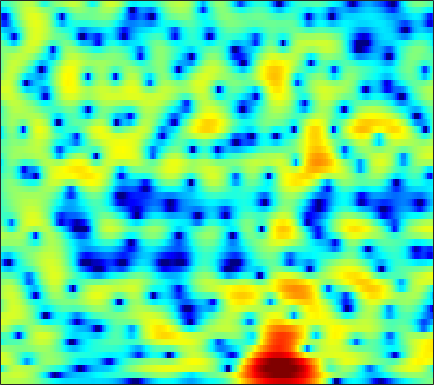

Source data for this figure (header and first rows):
2.1221, 2.07, 2.0238, 2.0045, 1.9985, 1.9943, 1.9847, 1.968, 1.9127, 1.835, 1.6943, 1.5645, 1.3414, 1.0538, 0.79914, 0.41539, -0.032017, -0.41822, -0.97169, -1.5773, -2.2187, -2.7116, -3.3771, -4.017
2.21, 2.236, 2.337, 2.486, 2.604, 2.751, 2.86, 2.904, 2.904, 2.826, 2.653, 2.461, 2.111, 1.646, 1.207, 0.5056, -0.3669, -1.138, -2.366, -3.856, -5.68, -7.345, -10.12, -13.86
-4.792, -2.632, -0.6872, 0.5957, 1.268, 1.873, 2.217, 2.357, 2.402, 2.331, 2.182, 2.038, 1.82, 1.582, 1.379, 1.107, 0.7736, 0.4957, 0.05239, -0.4381, -0.9945, -1.434, -2.026, -2.593
3.368, 3.251, 3.061, 2.764, 2.428, 1.796, 0.899, 0.007018, -1.509, -3.514, -6.011, -8.029, -9.399, -8.031, -6.232, -4.049, -2.373, -1.422, -0.4621, 0.1905, 0.6229, 0.8102, 0.9261, 0.9096
3.459, 3.14, 2.68, 2.17, 1.739, 1.081, 0.315, -0.3454, -1.332, -2.386, -3.353, -3.889, -4.154, -3.845, -3.325, -2.452, -1.564, -0.9647, -0.3145, 0.1754, 0.5063, 0.65, 0.7229, 0.6681
0.7494, 0.6247, 0.4853, 0.3753, 0.2879, 0.165, 0.04518, -0.05372, -0.1581, -0.2298, -0.2442, -0.2016, -0.07979, 0.1264, 0.3062, 0.5484, 0.8087, 0.9733, 1.137, 1.216, 1.19, 1.084, 0.8302, 0.4272
-4.34, -3.454, -2.628, -2.165, -2.002, -1.956, -1.974, -1.951, -1.794, -1.44, -0.9012, -0.4253, 0.2543, 0.9178, 1.38, 1.9, 2.313, 2.538, 2.73, 2.771, 2.662, 2.477, 2.077, 1.491
-2.811, -2.328, -2.145, -2.511, -3.228, -4.882, -7.668, -10.9, -15.63, -11.63, -6.688, -4.128, -1.701, 0.03055, 1.016, 1.997, 2.687, 3.037, 3.318, 3.413, 3.341, 3.183, 2.836, 2.353
2.19, 1.879, 1.371, 0.7319, 0.1377, -0.7943, -1.816, -2.477, -2.934, -2.685, -1.934, -1.228, -0.3184, 0.4333, 0.8535, 1.247, 1.448, 1.484, 1.435, 1.284, 1.062, 0.8766, 0.5891, 0.2621
3.637, 3.462, 3.21, 2.947, 2.738, 2.447, 2.151, 1.936, 1.679, 1.456, 1.252, 1.082, 0.8227, 0.4711, 0.1137, -0.517, -1.324, -2.047, -3.11, -4.162, -4.966, -5.263, -5.234, -4.861
2.639, 2.868, 3.136, 3.326, 3.399, 3.432, 3.375, 3.273, 3.038, 2.7, 2.259, 1.847, 1.167, 0.3273, -0.4497, -1.715, -3.35, -4.937, -7.743, -12.07, -20.98, -27.56, -14.71, -9.963
-0.5929, 0.5258, 1.676, 2.484, 2.896, 3.213, 3.323, 3.269, 3.044, 2.647, 2.123, 1.63, 0.8658, 0.0006268, -0.699, -1.69, -2.713, -3.491, -4.504, -5.36, -5.846, -5.87, -5.46, -4.704
-0.7265, 0.3841, 1.516, 2.307, 2.71, 2.994, 2.993, 2.826, 2.413, 1.781, 0.9249, 0.187, -0.9492, -2.15, -3, -3.935, -4.476, -4.568, -4.337, -3.833, -3.228, -2.744, -2.092, -1.479
1.472, 2.001, 2.588, 2.974, 3.123, 3.108, 2.856, 2.498, 1.789, 0.7816, -0.5294, -1.753, -3.791, -6.538, -9.399, -15.13, -18.74, -13.57, -8.551, -5.367, -3.163, -1.916, -0.6747, 0.213
1.254, 1.817, 2.337, 2.595, 2.603, 2.402, 1.94, 1.423, 0.4782, -0.6758, -2.067, -3.195, -4.729, -6.197, -7.128, -7.882, -7.63, -6.714, -4.909, -2.994, -1.272, -0.2008, 0.91, 1.666
0.09301, 0.5753, 0.944, 1.06, 0.9877, 0.6555, 0.01923, -0.6675, -1.9, -3.566, -5.765, -7.803, -10.57, -11.66, -10.52, -8.04, -5.645, -4.043, -2.174, -0.5979, 0.7325, 1.56, 2.425, 2.992
-1.698, -1.673, -1.705, -1.8, -1.899, -2.125, -2.489, -2.886, -3.658, -4.835, -6.45, -7.969, -10.06, -10.59, -9.233, -6.564, -4.067, -2.474, -0.7136, 0.7035, 1.823, 2.482, 3.142, 3.555
-5.418, -6.16, -7.054, -7.536, -7.435, -6.793, -5.915, -5.309, -4.668, -4.233, -3.912, -3.725, -3.42, -2.922, -2.413, -1.572, -0.6147, 0.1098, 1.027, 1.841, 2.516, 2.919, 3.302, 3.507
-8.807, -11.13, -16.35, -35.41, -21.01, -12.94, -8.978, -7.012, -5.126, -3.751, -2.729, -2.087, -1.35, -0.6867, -0.2142, 0.4017, 0.9999, 1.428, 1.956, 2.42, 2.794, 3.006, 3.183, 3.223
-5.84, -6.5, -7.273, -7.586, -7.34, -6.437, -5.237, -4.332, -3.245, -2.305, -1.538, -1.058, -0.4972, -0.02015, 0.3098, 0.7294, 1.132, 1.426, 1.805, 2.142, 2.411, 2.558, 2.662, 2.646
-2.127, -2.148, -2.165, -2.094, -1.985, -1.748, -1.444, -1.202, -0.8941, -0.6576, -0.4951, -0.4349, -0.4154, -0.4234, -0.4128, -0.3266, -0.1107, 0.1418, 0.5671, 1.029, 1.455, 1.711, 1.931, 1.992
0.6483, 0.7027, 0.7422, 0.7733, 0.8025, 0.8436, 0.8773, 0.8826, 0.8255, 0.6121, 0.21, -0.251, -1.127, -2.284, -3.246, -4.273, -4.345, -3.655, -2.24, -0.8328, 0.3033, 0.9239, 1.455, 1.669
1.852, 1.745, 1.543, 1.327, 1.222, 1.211, 1.331, 1.467, 1.592, 1.557, 1.188, 0.6059, -0.7092, -2.96, -5.628, -11.69, -14.39, -8.603, -3.881, -1.169, 0.4326, 1.151, 1.617, 1.647
0.3861, -0.1659, -1.319, -2.854, -3.945, -4.327, -3.005, -1.575, 0.1467, 1.386, 2.1, 2.313, 2.218, 1.81, 1.392, 0.9221, 0.8093, 0.9993, 1.452, 1.875, 2.04, 1.937, 1.462, 0.6054
-2.072, -2.639, -4.154, -6.818, -9.726, -11.62, -7.345, -4.236, -1.241, 0.7693, 2.124, 2.821, 3.408, 3.708, 3.798, 3.789, 3.674, 3.518, 3.205, 2.706, 1.951, 1.16, -0.2683, -2.247
-2.935, -2.739, -2.69, -2.706, -2.644, -2.28, -1.532, -0.7963, 0.2645, 1.268, 2.11, 2.609, 3.107, 3.406, 3.512, 3.504, 3.325, 3.078, 2.58, 1.868, 0.9025, -0.01522, -1.546, -3.491
-2.903, -2.396, -1.81, -1.299, -0.9232, -0.4185, 0.1103, 0.519, 1.062, 1.567, 2.009, 2.281, 2.554, 2.715, 2.754, 2.695, 2.501, 2.263, 1.812, 1.202, 0.4189, -0.2807, -1.364, -2.601
-2.598, -2.026, -1.34, -0.7386, -0.334, 0.1522, 0.5809, 0.8737, 1.219, 1.512, 1.75, 1.893, 2.024, 2.091, 2.095, 2.033, 1.891, 1.724, 1.419, 1.006, 0.4842, 0.0134, -0.716, -1.552
-2.166, -1.575, -0.8896, -0.3096, 0.05028, 0.4494, 0.7544, 0.9266, 1.099, 1.216, 1.286, 1.319, 1.34, 1.346, 1.343, 1.333, 1.308, 1.274, 1.196, 1.059, 0.8425, 0.6115, 0.1978, -0.3547
-1.762, -1.124, -0.4299, 0.08967, 0.3706, 0.5997, 0.6899, 0.6703, 0.56, 0.388, 0.1868, 0.03784, -0.1287, -0.2247, -0.248, -0.1841, -0.009297, 0.1921, 0.5129, 0.8496, 1.132, 1.278, 1.346, 1.23
-1.856, -1.132, -0.4022, 0.03265, 0.1772, 0.1146, -0.2164, -0.6091, -1.296, -2.082, -2.833, -3.326, -3.858, -4.275, -4.483, -4.527, -4.096, -3.404, -2.137, -0.7641, 0.4857, 1.271, 2.077, 2.607
-2.819, -2.027, -1.276, -0.8936, -0.8946, -1.292, -2.227, -3.316, -5.324, -7.927, -10.44, -11.36, -11.29, -11.41, -12.37, -15.77, -19.15, -13.79, -7.664, -3.74, -1.045, 0.4431, 1.915, 2.95
-4.381, -3.261, -2.149, -1.502, -1.357, -1.65, -2.589, -3.832, -6.297, -10.13, -15.13, -16.11, -12.88, -10.67, -9.975, -9.608, -8.78, -7.308, -4.737, -2.287, -0.3072, 0.8544, 2.03, 2.856
-5.798, -3.833, -2.007, -0.9002, -0.4056, -0.1839, -0.3792, -0.7493, -1.477, -2.28, -2.937, -3.175, -3.122, -2.749, -2.373, -1.804, -1.127, -0.5662, 0.2144, 0.9441, 1.519, 1.805, 1.984, 1.93
-3.202, -2.184, -1.034, -0.1401, 0.3415, 0.7664, 0.9816, 1.055, 1.03, 0.9707, 0.9211, 0.9232, 0.9963, 1.148, 1.305, 1.534, 1.752, 1.874, 1.958, 1.88, 1.577, 1.159, 0.2734, -1.063
-1.446, -1.108, -0.6054, -0.0937, 0.2305, 0.598, 0.8637, 0.9918, 1.131, 1.237, 1.368, 1.485, 1.673, 1.872, 2.019, 2.187, 2.267, 2.252, 2.084, 1.709, 1.075, 0.3922, -0.8713, -2.63
-2.056, -1.715, -1.134, -0.6022, -0.2643, 0.03358, 0.1709, 0.1743, 0.1381, 0.1215, 0.2315, 0.4347, 0.8555, 1.372, 1.755, 2.189, 2.48, 2.574, 2.502, 2.198, 1.646, 1.067, 0.0978, -1.075
-5.874, -4.112, -2.266, -1.047, -0.4964, -0.2451, -0.5078, -1.001, -2.067, -3.265, -3.875, -3.421, -1.876, -0.08582, 1.077, 2.273, 3.068, 3.406, 3.557, 3.38, 2.909, 2.391, 1.522, 0.5096
-5.955, -3.724, -1.576, -0.2245, 0.3131, 0.4632, -0.1007, -1.075, -3.42, -7.782, -15.55, -11.46, -4.627, -0.8243, 1.036, 2.701, 3.703, 4.111, 4.266, 4.019, 3.398, 2.7, 1.461, -0.08468
-1.699, -1.074, -0.1874, 0.5428, 0.909, 1.112, 0.9786, 0.6515, 0.04012, -0.5588, -0.7972, -0.5483, 0.2261, 1.221, 1.921, 2.652, 3.089, 3.212, 3.085, 2.623, 1.792, 0.892, -0.778, -3.151
-2.091, -1.269, -0.3096, 0.4566, 0.9013, 1.3, 1.507, 1.559, 1.559, 1.512, 1.496, 1.521, 1.608, 1.717, 1.781, 1.803, 1.712, 1.549, 1.186, 0.6492, -0.07074, -0.7551, -1.859, -3.187
-2.855, -1.563, -0.2644, 0.6747, 1.192, 1.677, 1.957, 2.071, 2.091, 2.012, 1.866, 1.715, 1.491, 1.216, 0.9723, 0.5925, 0.1462, -0.2284, -0.7507, -1.277, -1.76, -2.059, -2.372, -2.59
-0.9055, 0.04453, 1.042, 1.75, 2.108, 2.392, 2.475, 2.419, 2.209, 1.893, 1.485, 1.141, 0.6269, 0.05163, -0.4277, -1.158, -2.013, -2.727, -3.725, -4.63, -5.182, -5.189, -4.663, -3.744
1.826, 2.252, 2.698, 2.969, 3.032, 2.912, 2.572, 2.17, 1.497, 0.6993, -0.1488, -0.7565, -1.519, -2.216, -2.748, -3.579, -4.698, -5.854, -8.095, -11.62, -16.72, -16.65, -10.84, -6.574
2.936, 3.186, 3.387, 3.381, 3.209, 2.712, 1.867, 0.9913, -0.526, -2.436, -4.515, -5.907, -6.908, -6.875, -6.597, -6.372, -6.545, -7.011, -8.065, -9.443, -10.35, -9.878, -7.658, -4.905
2.139, 2.588, 2.968, 3.036, 2.858, 2.28, 1.239, 0.08828, -2.091, -5.314, -10.43, -17.46, -22.5, -13, -10.23, -8.338, -7.485, -7.181, -6.906, -6.545, -5.895, -5.154, -3.835, -2.273
0.2613, 1.223, 2.108, 2.575, 2.654, 2.403, 1.742, 0.9723, -0.4126, -2.154, -4.072, -5.385, -6.531, -6.966, -7.107, -7.426, -8.03, -8.582, -9.126, -8.866, -7.591, -6.225, -4.226, -2.311
-0.9553, 0.2767, 1.487, 2.278, 2.618, 2.76, 2.583, 2.274, 1.645, 0.8322, -0.1153, -0.8824, -1.961, -3.171, -4.232, -6.03, -8.607, -11.53, -18.94, -26.5, -13.52, -9.525, -6.056, -3.576
-0.9628, 0.06575, 1.155, 1.925, 2.334, 2.659, 2.771, 2.728, 2.51, 2.147, 1.631, 1.15, 0.3519, -0.6427, -1.533, -2.949, -4.612, -5.947, -7.466, -8.118, -7.7, -6.934, -5.8, -4.631
-0.5036, 0.1787, 0.8944, 1.406, 1.685, 1.967, 2.18, 2.291, 2.394, 2.421, 2.352, 2.215, 1.906, 1.439, 0.9696, 0.2059, -0.6956, -1.434, -2.482, -3.554, -4.691, -5.647, -7.09, -8.378
-0.1655, -0.0008747, 0.04532, -0.01818, -0.1058, -0.1516, -0.01527, 0.2591, 0.8186, 1.462, 2.07, 2.435, 2.764, 2.876, 2.81, 2.521, 2.002, 1.461, 0.5129, -0.7466, -2.444, -4.174, -7.393, -12.58
-1.175, -1.639, -2.536, -3.803, -4.988, -6.659, -7.36, -6.472, -4.163, -1.811, 0.1061, 1.234, 2.354, 3.083, 3.41, 3.572, 3.446, 3.172, 2.595, 1.762, 0.715, -0.17, -1.386, -2.381
-3.506, -4.258, -5.523, -7.336, -9.259, -13.21, -17.34, -13.84, -8.155, -4.309, -1.6, -0.07684, 1.447, 2.519, 3.069, 3.515, 3.668, 3.612, 3.337, 2.874, 2.268, 1.759, 1.046, 0.382
-6.441, -7.069, -7.686, -7.997, -8.044, -7.806, -7.048, -6.077, -4.388, -2.528, -0.8039, 0.3287, 1.583, 2.539, 3.06, 3.516, 3.719, 3.72, 3.529, 3.155, 2.609, 2.1, 1.323, 0.447
-11.75, -13.51, -13.68, -11.34, -9.356, -7.013, -5.018, -3.678, -2.063, -0.6002, 0.6906, 1.532, 2.469, 3.174, 3.558, 3.873, 3.974, 3.916, 3.67, 3.225, 2.585, 1.967, 0.942, -0.3539
-13.09, -15.85, -15.84, -11.58, -8.739, -5.814, -3.566, -2.179, -0.6146, 0.6698, 1.726, 2.372, 3.049, 3.516, 3.735, 3.853, 3.786, 3.62, 3.264, 2.755, 2.096, 1.486, 0.4687, -0.8608
-6.606, -6.58, -6.146, -5.21, -4.308, -2.991, -1.691, -0.7983, 0.2909, 1.223, 1.982, 2.429, 2.848, 3.064, 3.079, 2.915, 2.559, 2.193, 1.615, 1.033, 0.4978, 0.142, -0.3063, -0.8111
-3.59, -3.278, -2.846, -2.379, -1.982, -1.393, -0.7434, -0.2212, 0.4751, 1.143, 1.722, 2.062, 2.334, 2.347, 2.155, 1.599, 0.6752, -0.2503, -1.701, -3.049, -3.646, -3.378, -2.438, -1.399
